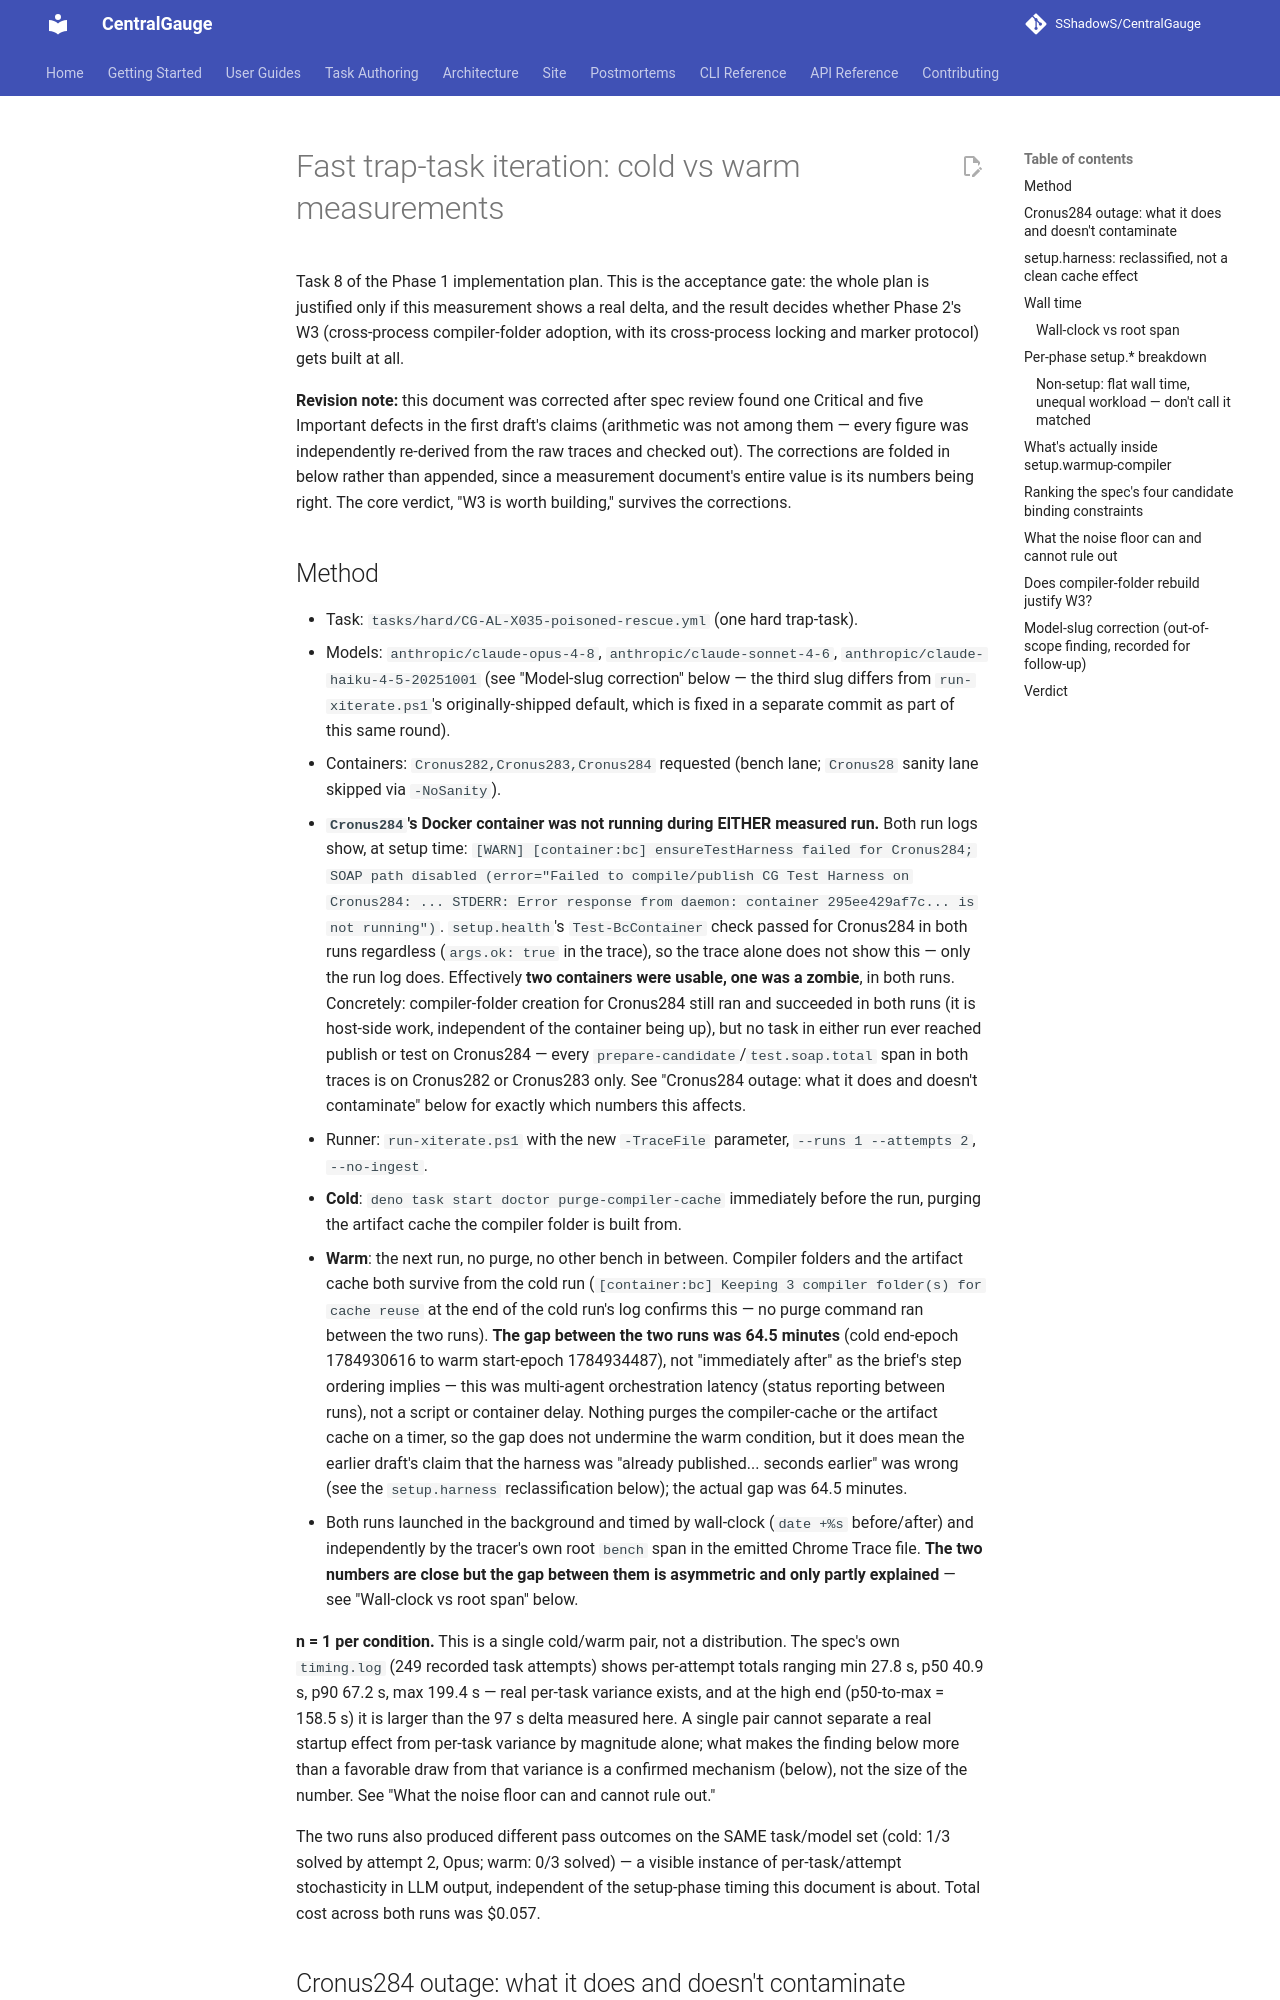

repository: SShadowS/CentralGauge · page: superpowers/plans/2026-07-24-fast-trap-iteration-measurements/index.html · generator: mkdocs

# Fast trap-task iteration: cold vs warm measurements

Task 8 of the Phase 1 implementation plan. This is the acceptance gate: the
whole plan is justified only if this measurement shows a real delta, and the
result decides whether Phase 2's W3 (cross-process compiler-folder adoption,
with its cross-process locking and marker protocol) gets built at all.

**Revision note:** this document was corrected after spec review found one
Critical and five Important defects in the first draft's claims (arithmetic
was not among them — every figure was independently re-derived from the raw
traces and checked out). The corrections are folded in below rather than
appended, since a measurement document's entire value is its numbers being
right. The core verdict, "W3 is worth building," survives the corrections.

## Method

- Task: `tasks/hard/CG-AL-X035-poisoned-rescue.yml` (one hard trap-task).
- Models: `anthropic/claude-opus-4-8`, `anthropic/claude-sonnet-4-6`,
  `anthropic/claude-haiku-4-5-20251001` (see "Model-slug correction" below —
  the third slug differs from `run-xiterate.ps1`'s originally-shipped
  default, which is fixed in a separate commit as part of this same round).
- Containers: `Cronus282,Cronus283,Cronus284` requested (bench lane;
  `Cronus28` sanity lane skipped via `-NoSanity`).
- **`Cronus284`'s Docker container was not running during EITHER measured
  run.** Both run logs show, at setup time: `[WARN] [container:bc]
  ensureTestHarness failed for Cronus284; SOAP path disabled (error="Failed
  to compile/publish CG Test Harness on Cronus284: ... STDERR: Error
  response from daemon: container 295ee429af7c... is not running")`.
  `setup.health`'s `Test-BcContainer` check passed for Cronus284 in both
  runs regardless (`args.ok: true` in the trace), so the trace alone does
  not show this — only the run log does. Effectively **two containers were
  usable, one was a zombie**, in both runs. Concretely: compiler-folder
  creation for Cronus284 still ran and succeeded in both runs (it is
  host-side work, independent of the container being up), but no task in
  either run ever reached publish or test on Cronus284 — every
  `prepare-candidate`/`test.soap.total` span in both traces is on Cronus282
  or Cronus283 only. See "Cronus284 outage: what it does and doesn't
  contaminate" below for exactly which numbers this affects.
- Runner: `run-xiterate.ps1` with the new `-TraceFile` parameter, `--runs 1
  --attempts 2`, `--no-ingest`.
- **Cold**: `deno task start doctor purge-compiler-cache` immediately before
  the run, purging the artifact cache the compiler folder is built from.
- **Warm**: the next run, no purge, no other bench in between. Compiler
  folders and the artifact cache both survive from the cold run
  (`[container:bc] Keeping 3 compiler folder(s) for cache reuse` at the end
  of the cold run's log confirms this — no purge command ran between the
  two runs). **The gap between the two runs was 64.5 minutes** (cold
  end-epoch 1784930616 to warm start-epoch 1784934487), not "immediately
  after" as the brief's step ordering implies — this was multi-agent
  orchestration latency (status reporting between runs), not a script or
  container delay. Nothing purges the compiler-cache or the artifact cache
  on a timer, so the gap does not undermine the warm condition, but it does
  mean the earlier draft's claim that the harness was "already published...
  seconds earlier" was wrong (see the `setup.harness` reclassification
  below); the actual gap was 64.5 minutes.
- Both runs launched in the background and timed by wall-clock (`date +%s`
  before/after) and independently by the tracer's own root `bench` span in
  the emitted Chrome Trace file. **The two numbers are close but the gap
  between them is asymmetric and only partly explained** — see "Wall-clock
  vs root span" below.

**n = 1 per condition.** This is a single cold/warm pair, not a
distribution. The spec's own `timing.log` (249 recorded task attempts)
shows per-attempt totals ranging min 27.8 s, p50 40.9 s, p90 67.2 s, max
199.4 s — real per-task variance exists, and at the high end (p50-to-max =
158.5 s) it is larger than the 97 s delta measured here. A single pair
cannot separate a real startup effect from per-task variance by magnitude
alone; what makes the finding below more than a favorable draw from that
variance is a confirmed mechanism (below), not the size of the number. See
"What the noise floor can and cannot rule out."

The two runs also produced different pass outcomes on the SAME task/model
set (cold: 1/3 solved by attempt 2, Opus; warm: 0/3 solved) — a visible
instance of per-task/attempt stochasticity in LLM output, independent of
the setup-phase timing this document is about. Total cost across both runs
was $0.057.
